101-way image classification set "food-128-split" from GitHub (PaulLintzen/image-calorie-predictor); label vocabulary: apple pie, baby back ribs, baklava, beef carpaccio, beef tartare, beet salad, beignets, bibimbap, bread pudding, breakfast burrito, bruschetta, caesar salad, cannoli, caprese salad, carrot cake, ceviche, cheese plate, cheesecake, chicken curry, chicken quesadilla, chicken wings, chocolate cake, chocolate mousse, churros, clam chowder, club sandwich, crab cakes, creme brulee, croque madame, cup cakes, deviled eggs, donuts, dumplings, edamame, eggs benedict, escargots, falafel, filet mignon, fish and chips, foie gras, french fries, french onion soup, french toast, fried calamari, fried rice, frozen yogurt, garlic bread, gnocchi, greek salad, grilled cheese sandwich, grilled salmon, guacamole, gyoza, hamburger, hot and sour soup, hot dog, huevos rancheros, hummus, ice cream, lasagna, lobster bisque, lobster roll sandwich, macaroni and cheese, macarons, miso soup, mussels, nachos, omelette, onion rings, oysters, pad thai, paella, pancakes, panna cotta, peking duck, pho, pizza, pork chop, poutine, prime rib, pulled pork sandwich, ramen, ravioli, red velvet cake, risotto, samosa, sashimi, scallops, seaweed salad, shrimp and grits, spaghetti bolognese, spaghetti carbonara, spring rolls, steak, strawberry shortcake, sushi, tacos, takoyaki, tiramisu, tuna tartare, waffles.

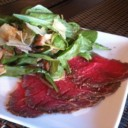
Label: beef carpaccio

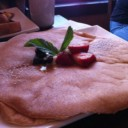
Label: pancakes

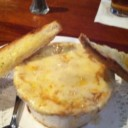
Label: french onion soup

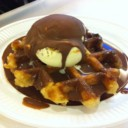
Label: waffles

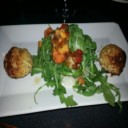
Label: crab cakes

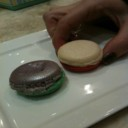
Label: macarons
